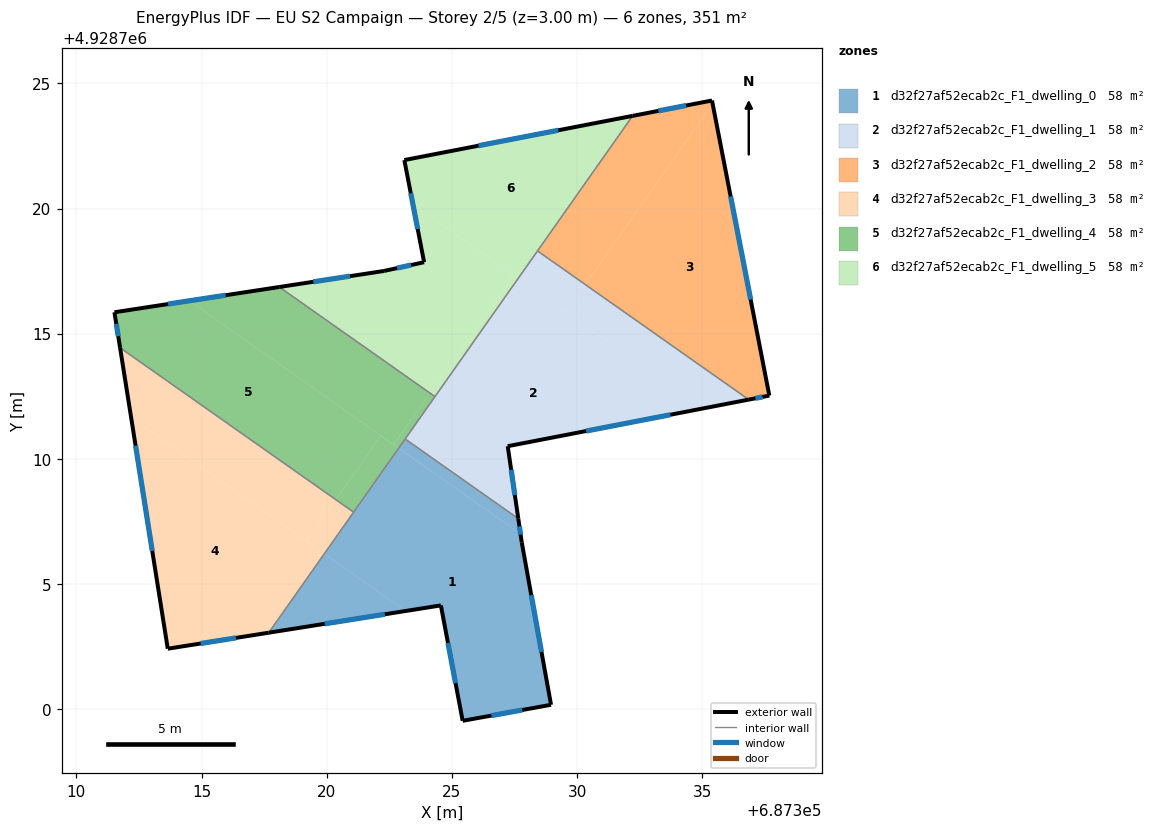
=== STOREY PLAN SPEC (per zone: floor XY polygon, exterior-wall plan segments, windows/doors) ===
zone 1: d32f27af52ecab2c_F1_dwelling_0  (58.5 m²)
  floor: (687327.74, 4928707.00) (687327.79, 4928706.67) (687328.96, 4928700.18) (687325.43, 4928699.54) (687324.56, 4928704.15) (687323.15, 4928703.93) (687319.90, 4928706.21) (687322.87, 4928710.43)
  floor: (687323.15, 4928703.93) (687317.69, 4928703.06) (687319.90, 4928706.21)
  floor: (687327.65, 4928707.62) (687327.74, 4928707.00) (687322.87, 4928710.43) (687323.13, 4928710.80)
  exterior wall: (687324.56, 4928704.15) – (687325.43, 4928699.54)  [4.7 m]
    window: (687324.84, 4928702.65) – (687325.15, 4928701.04)  [1.7 m²]
  exterior wall: (687317.69, 4928703.06) – (687324.56, 4928704.15)  [7.0 m]
    window: (687319.92, 4928703.41) – (687322.32, 4928703.80)  [2.6 m²]
  exterior wall: (687327.79, 4928706.67) – (687327.65, 4928707.62)  [1.0 m]
    window: (687327.75, 4928706.98) – (687327.70, 4928707.31)  [0.4 m²]
  exterior wall: (687328.96, 4928700.18) – (687327.79, 4928706.67)  [6.6 m]
    window: (687328.58, 4928702.29) – (687328.17, 4928704.56)  [2.4 m²]
  exterior wall: (687325.43, 4928699.54) – (687328.96, 4928700.18)  [3.6 m]
    window: (687326.58, 4928699.75) – (687327.81, 4928699.97)  [1.3 m²]
  interior walls: 3
zone 2: d32f27af52ecab2c_F1_dwelling_1  (58.5 m²)
  floor: (687335.03, 4928712.02) (687327.23, 4928710.51) (687327.65, 4928707.62) (687323.13, 4928710.80) (687327.65, 4928717.21)
  floor: (687336.86, 4928712.37) (687335.03, 4928712.02) (687329.56, 4928715.87) (687330.33, 4928716.97)
  floor: (687330.33, 4928716.97) (687329.56, 4928715.87) (687327.65, 4928717.21) (687328.42, 4928718.31)
  exterior wall: (687327.23, 4928710.51) – (687336.86, 4928712.37)  [9.8 m]
    window: (687330.36, 4928711.12) – (687333.73, 4928711.77)  [3.6 m²]
  exterior wall: (687327.65, 4928707.62) – (687327.23, 4928710.51)  [2.9 m]
    window: (687327.51, 4928708.56) – (687327.37, 4928709.57)  [1.1 m²]
  interior walls: 4
zone 3: d32f27af52ecab2c_F1_dwelling_2  (58.5 m²)
  floor: (687335.41, 4928724.19) (687337.68, 4928712.53) (687336.86, 4928712.37) (687330.33, 4928716.97)
  floor: (687335.39, 4928724.32) (687335.41, 4928724.19) (687330.33, 4928716.97) (687328.42, 4928718.31) (687332.22, 4928723.71)
  exterior wall: (687335.39, 4928724.32) – (687332.22, 4928723.71)  [3.2 m]
    window: (687334.36, 4928724.12) – (687333.25, 4928723.90)  [1.2 m²]
  exterior wall: (687337.68, 4928712.53) – (687335.39, 4928724.32)  [12.0 m]
    window: (687336.94, 4928716.36) – (687336.13, 4928720.49)  [4.4 m²]
  exterior wall: (687336.86, 4928712.37) – (687337.68, 4928712.53)  [0.8 m]
    window: (687337.13, 4928712.42) – (687337.41, 4928712.48)  [0.3 m²]
  interior walls: 2
zone 4: d32f27af52ecab2c_F1_dwelling_3  (58.4 m²)
  floor: (687319.90, 4928706.21) (687317.69, 4928703.06) (687313.65, 4928702.42) (687312.19, 4928711.64)
  floor: (687320.36, 4928708.37) (687319.19, 4928706.71) (687312.19, 4928711.64) (687311.74, 4928714.44)
  floor: (687321.07, 4928707.87) (687319.90, 4928706.21) (687319.19, 4928706.71) (687320.36, 4928708.37)
  exterior wall: (687313.65, 4928702.42) – (687317.69, 4928703.06)  [4.1 m]
    window: (687314.96, 4928702.63) – (687316.37, 4928702.85)  [1.5 m²]
  exterior wall: (687311.74, 4928714.44) – (687313.65, 4928702.42)  [12.2 m]
    window: (687312.36, 4928710.53) – (687313.03, 4928706.33)  [4.5 m²]
  interior walls: 2
zone 5: d32f27af52ecab2c_F1_dwelling_4  (58.5 m²)
  floor: (687322.16, 4928710.93) (687320.36, 4928708.37) (687311.74, 4928714.44) (687311.52, 4928715.86) (687314.51, 4928716.32)
  floor: (687322.87, 4928710.43) (687321.07, 4928707.87) (687320.36, 4928708.37) (687322.16, 4928710.93)
  floor: (687324.12, 4928712.63) (687322.67, 4928710.57) (687314.51, 4928716.32) (687318.11, 4928716.87)
  floor: (687324.32, 4928712.49) (687322.87, 4928710.43) (687322.67, 4928710.57) (687324.12, 4928712.63)
  exterior wall: (687311.52, 4928715.86) – (687311.74, 4928714.44)  [1.4 m]
    window: (687311.59, 4928715.40) – (687311.67, 4928714.90)  [0.5 m²]
  exterior wall: (687318.10, 4928716.87) – (687311.52, 4928715.86)  [6.7 m]
    window: (687315.96, 4928716.54) – (687313.66, 4928716.19)  [2.4 m²]
  interior walls: 4
zone 6: d32f27af52ecab2c_F1_dwelling_5  (58.5 m²)
  floor: (687327.45, 4928717.36) (687324.12, 4928712.63) (687318.11, 4928716.87) (687322.29, 4928717.51) (687323.89, 4928717.86) (687323.44, 4928720.17)
  floor: (687332.22, 4928723.71) (687327.65, 4928717.21) (687323.44, 4928720.17) (687323.10, 4928721.94)
  floor: (687327.65, 4928717.21) (687324.32, 4928712.49) (687324.12, 4928712.63) (687327.45, 4928717.35)
  exterior wall: (687332.22, 4928723.71) – (687323.10, 4928721.94)  [9.3 m]
    window: (687329.25, 4928723.13) – (687326.07, 4928722.51)  [3.4 m²]
  exterior wall: (687322.29, 4928717.51) – (687318.10, 4928716.87)  [4.2 m]
    window: (687320.93, 4928717.30) – (687319.47, 4928717.08)  [1.6 m²]
  exterior wall: (687323.89, 4928717.86) – (687322.29, 4928717.51)  [1.6 m]
    window: (687323.37, 4928717.75) – (687322.81, 4928717.62)  [0.6 m²]
  exterior wall: (687323.10, 4928721.94) – (687323.89, 4928717.86)  [4.2 m]
    window: (687323.36, 4928720.61) – (687323.63, 4928719.19)  [1.5 m²]
  interior walls: 3

=== DERIVED (storey summary) ===
Building: EU S2 Campaign
Storey: 2 of 5  (floor level z = 3.00 m)
Storey gross floor area: 350.7 m²
Zones on this storey: 6
  - d32f27af52ecab2c_F1_dwelling_0: floor 58.5 m²; exterior wall 22.8 m (68.4 m²); 5 window(s) 8.4 m²; WWR 12.2%
  - d32f27af52ecab2c_F1_dwelling_1: floor 58.5 m²; exterior wall 12.7 m (38.2 m²); 2 window(s) 4.7 m²; WWR 12.2%
  - d32f27af52ecab2c_F1_dwelling_2: floor 58.5 m²; exterior wall 16.1 m (48.2 m²); 3 window(s) 5.9 m²; WWR 12.2%
  - d32f27af52ecab2c_F1_dwelling_3: floor 58.4 m²; exterior wall 16.3 m (48.8 m²); 2 window(s) 6.0 m²; WWR 12.2%
  - d32f27af52ecab2c_F1_dwelling_4: floor 58.5 m²; exterior wall 8.1 m (24.3 m²); 2 window(s) 3.0 m²; WWR 12.2%
  - d32f27af52ecab2c_F1_dwelling_5: floor 58.5 m²; exterior wall 19.3 m (57.9 m²); 4 window(s) 7.1 m²; WWR 12.2%
Zone adjacency (shared interzone walls):
  - d32f27af52ecab2c_F1_dwelling_0 ↔ d32f27af52ecab2c_F1_dwelling_1
  - d32f27af52ecab2c_F1_dwelling_0 ↔ d32f27af52ecab2c_F1_dwelling_3
  - d32f27af52ecab2c_F1_dwelling_0 ↔ d32f27af52ecab2c_F1_dwelling_4
  - d32f27af52ecab2c_F1_dwelling_1 ↔ d32f27af52ecab2c_F1_dwelling_2
  - d32f27af52ecab2c_F1_dwelling_1 ↔ d32f27af52ecab2c_F1_dwelling_4
  - d32f27af52ecab2c_F1_dwelling_1 ↔ d32f27af52ecab2c_F1_dwelling_5
  - d32f27af52ecab2c_F1_dwelling_2 ↔ d32f27af52ecab2c_F1_dwelling_5
  - d32f27af52ecab2c_F1_dwelling_3 ↔ d32f27af52ecab2c_F1_dwelling_4
  - d32f27af52ecab2c_F1_dwelling_4 ↔ d32f27af52ecab2c_F1_dwelling_5